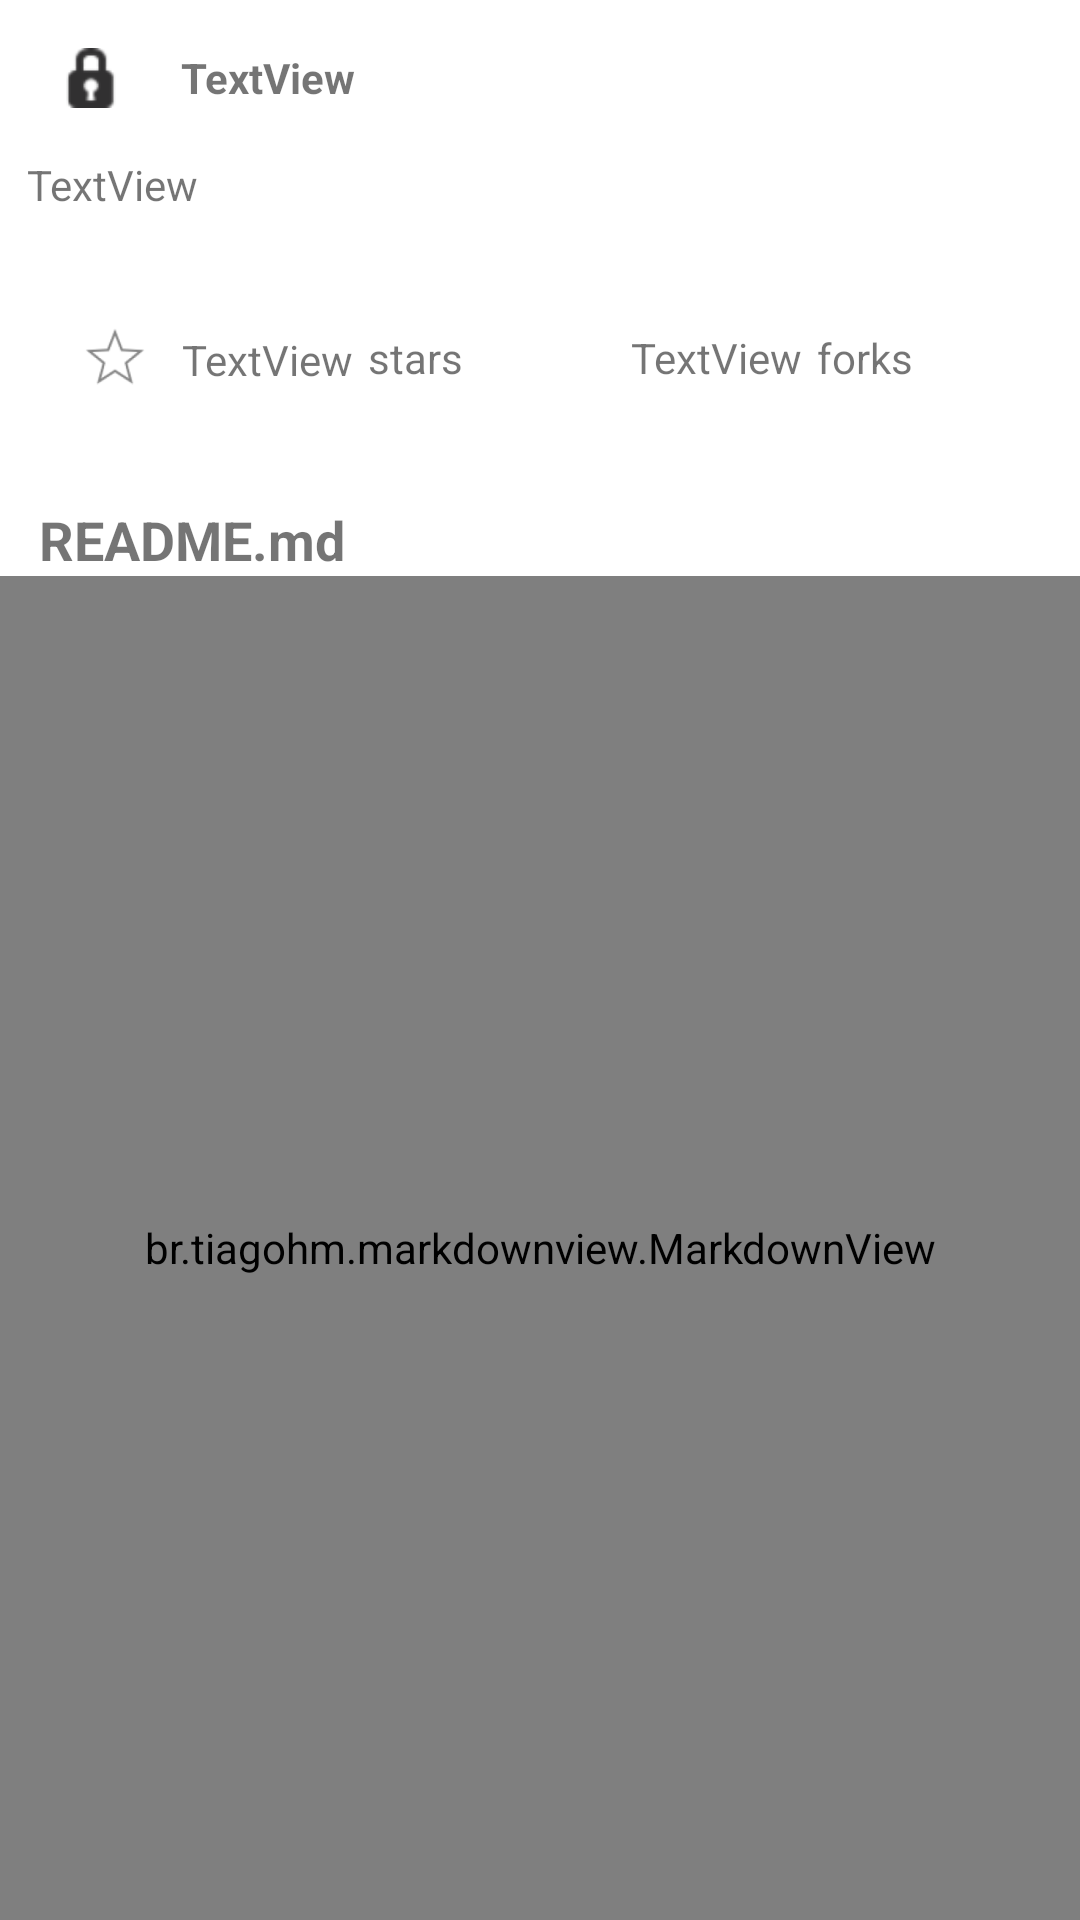

Here is an Android app screen rendered from its layout file. Give the layout XML and the strings, colors and styles it references.
<!-- AndroidManifest.xml: application theme Theme.AppPDI -->
<!-- res/layout/activity_details_repo.xml -->
<?xml version="1.0" encoding="utf-8"?>
<androidx.constraintlayout.widget.ConstraintLayout xmlns:android="http://schemas.android.com/apk/res/android"
    xmlns:app="http://schemas.android.com/apk/res-auto"
    xmlns:tools="http://schemas.android.com/tools"
    android:layout_width="match_parent"
    android:layout_height="match_parent">

    <TextView
        android:id="@+id/txtFullname"
        android:layout_width="wrap_content"
        android:layout_height="wrap_content"
        android:text="TextView"
        android:textStyle="bold"
        app:layout_constraintBottom_toTopOf="@+id/txtDescDetail"
        app:layout_constraintEnd_toEndOf="parent"
        app:layout_constraintHorizontal_bias="0.2"
        app:layout_constraintStart_toStartOf="parent"
        app:layout_constraintTop_toTopOf="parent"
        app:layout_constraintVertical_bias="0.5" />

    <ImageView
        android:id="@+id/imgVisibilityDesc"
        android:layout_width="20dp"
        android:layout_height="20dp"
        app:layout_constraintBottom_toTopOf="@+id/txtDescDetail"
        app:layout_constraintEnd_toStartOf="@+id/txtFullname"
        app:layout_constraintStart_toStartOf="parent"
        app:layout_constraintTop_toTopOf="parent"
        app:layout_constraintVertical_bias="0.5"
        app:srcCompat="@android:drawable/ic_secure"/>

    <ImageView
        android:id="@+id/imgStar"
        android:layout_width="20dp"
        android:layout_height="20dp"
        app:layout_constraintBottom_toTopOf="@+id/textView"
        app:layout_constraintEnd_toStartOf="@+id/txtStars"
        app:layout_constraintStart_toStartOf="parent"
        app:layout_constraintTop_toBottomOf="@+id/txtDescDetail"
        app:srcCompat="@drawable/img_star"
        app:layout_constraintHorizontal_bias="0.7"/>

    <ImageView
        android:id="@+id/imgFork"
        android:layout_width="20dp"
        android:layout_height="20dp"
        app:layout_constraintBottom_toTopOf="@+id/textView"
        app:layout_constraintEnd_toStartOf="@+id/txtForks"
        app:layout_constraintHorizontal_bias="0.85"
        app:layout_constraintStart_toEndOf="@+id/txtStars"
        app:layout_constraintTop_toBottomOf="@+id/txtDescDetail"
        app:srcCompat="@drawable/img_fork" />

    <TextView
        android:id="@+id/txtDescDetail"
        android:layout_width="0dp"
        android:layout_height="wrap_content"
        android:text="TextView"
        app:layout_constraintWidth_percent="0.9"
        app:layout_constraintVertical_bias="0.3"
        app:layout_constraintHorizontal_bias="0.25"
        app:layout_constraintBottom_toTopOf="@+id/mkdReadme"
        app:layout_constraintEnd_toEndOf="parent"
        app:layout_constraintStart_toStartOf="parent"
        app:layout_constraintTop_toTopOf="parent" />

    <TextView
        android:id="@+id/txtStars"
        android:layout_width="wrap_content"
        android:layout_height="wrap_content"
        android:text="TextView"
        app:layout_constraintBottom_toTopOf="@+id/textView"
        app:layout_constraintEnd_toEndOf="parent"
        app:layout_constraintHorizontal_bias="0.2"
        app:layout_constraintStart_toStartOf="parent"
        app:layout_constraintTop_toBottomOf="@+id/txtDescDetail"
        app:layout_constraintVertical_bias="0.506" />

    <TextView
        android:id="@+id/txtStarDesc"
        android:layout_width="wrap_content"
        android:layout_height="wrap_content"
        android:text="stars"
        android:layout_marginStart="5dp"
        app:layout_constraintBottom_toTopOf="@+id/textView"
        app:layout_constraintStart_toEndOf="@+id/txtStars"
        app:layout_constraintTop_toBottomOf="@+id/txtDescDetail" />

    <TextView
        android:id="@+id/txtForksDesc"
        android:layout_width="wrap_content"
        android:layout_height="wrap_content"
        android:text="forks"
        android:layout_marginStart="5dp"
        app:layout_constraintBottom_toTopOf="@+id/textView"
        app:layout_constraintStart_toEndOf="@+id/txtForks"
        app:layout_constraintTop_toBottomOf="@+id/txtDescDetail" />

    <TextView
        android:id="@+id/txtForks"
        android:layout_width="wrap_content"
        android:layout_height="wrap_content"
        android:text="TextView"
        app:layout_constraintBottom_toTopOf="@+id/textView"
        app:layout_constraintEnd_toEndOf="parent"
        app:layout_constraintHorizontal_bias="0.5"
        app:layout_constraintStart_toEndOf="@+id/txtStars"
        app:layout_constraintTop_toBottomOf="@+id/txtDescDetail" />

    <br.tiagohm.markdownview.MarkdownView
        android:id="@+id/mkdReadme"
        android:layout_width="match_parent"
        android:layout_height="0dp"
        app:layout_constraintBottom_toBottomOf="parent"
        app:layout_constraintEnd_toEndOf="parent"
        app:layout_constraintHeight_percent="0.7"
        app:layout_constraintStart_toStartOf="parent" />



    <TextView
        android:id="@+id/textView"
        android:layout_width="wrap_content"
        android:layout_height="wrap_content"
        android:text="README.md"
        android:textStyle="bold"
        android:textSize="18sp"
        app:layout_constraintBottom_toTopOf="@+id/mkdReadme"
        app:layout_constraintEnd_toEndOf="parent"
        app:layout_constraintHorizontal_bias="0.05"
        app:layout_constraintStart_toStartOf="parent" />


</androidx.constraintlayout.widget.ConstraintLayout>
<!-- resources referenced by this layout -->
<resources>
  <!-- drawable img_star: png bitmap (drawable-hdpi, 1015 bytes) -->
  <style name="Theme.AppPDI" parent="Theme.MaterialComponents.DayNight.DarkActionBar">
          
          <item name="colorPrimary">@color/purple_500</item>
          <item name="colorPrimaryVariant">@color/purple_700</item>
          <item name="colorOnPrimary">@color/white</item>
          
          <item name="colorSecondary">@color/teal_200</item>
          <item name="colorSecondaryVariant">@color/teal_700</item>
          <item name="colorOnSecondary">@color/black</item>
          
          <item name="android:statusBarColor" tools:targetApi="l">?attr/colorPrimaryVariant</item>
          
      </style>
  <color name="purple_500">#FF6200EE</color>
  <color name="purple_700">#FF3700B3</color>
  <color name="white">#FFFFFFFF</color>
  <color name="teal_200">#FF03DAC5</color>
  <color name="teal_700">#FF018786</color>
  <color name="black">#FF000000</color>
</resources>
